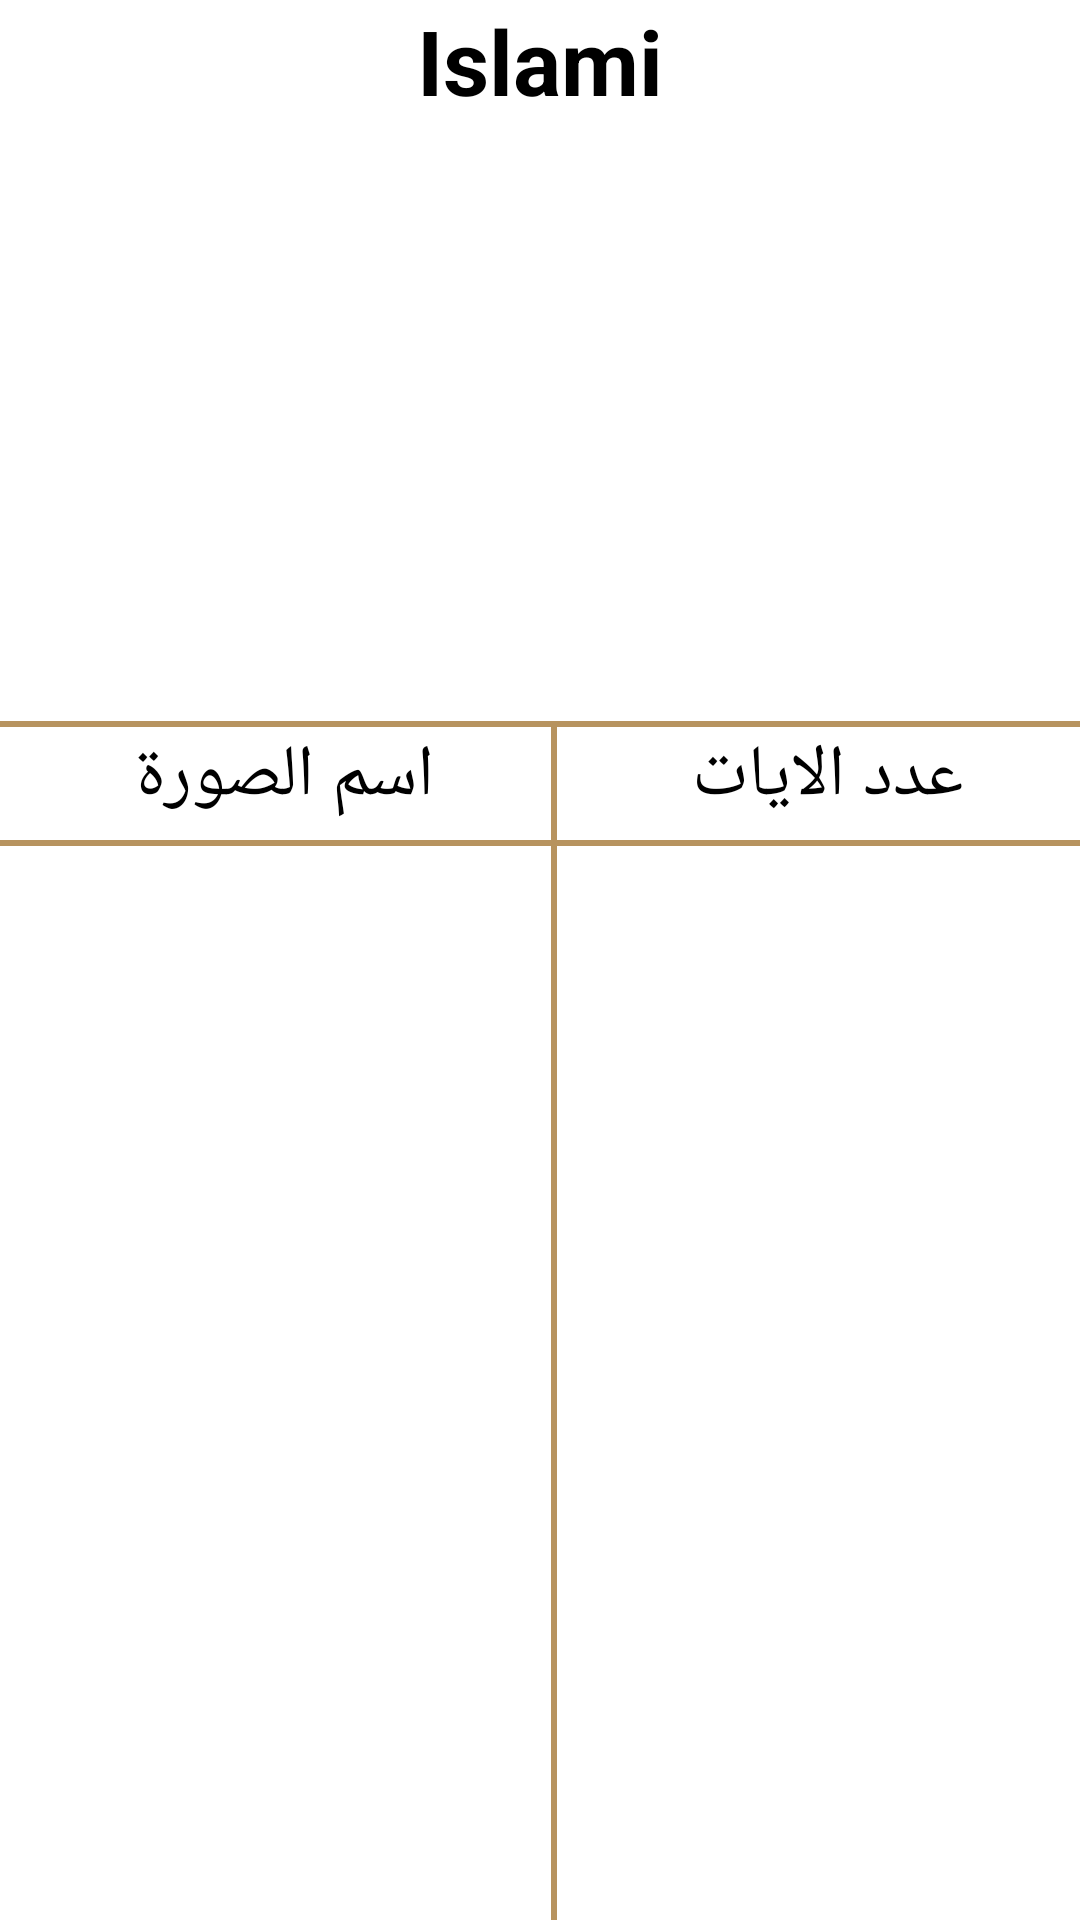

Produce the Android XML layout that renders to this screen, including the resource entries it uses.
<!-- AndroidManifest.xml: application theme Theme.IslamiC37Fri -->
<!-- res/layout/fragment_quran_.xml -->
<?xml version="1.0" encoding="utf-8"?>
<androidx.constraintlayout.widget.ConstraintLayout xmlns:android="http://schemas.android.com/apk/res/android"
    xmlns:app="http://schemas.android.com/apk/res-auto"
    xmlns:tools="http://schemas.android.com/tools"
    android:layout_width="match_parent"
    android:layout_height="match_parent"
    android:background="@drawable/bg3"
    tools:context=".main_fragments.QuranFragment">

    <TextView
        android:id="@+id/islami_txt"
        android:layout_width="wrap_content"
        android:layout_height="wrap_content"
        android:text="Islami"
        android:textColor="@color/black"
        android:textSize="30sp"
        android:textStyle="bold"
        app:layout_constraintEnd_toEndOf="parent"
        app:layout_constraintStart_toStartOf="parent"
        app:layout_constraintTop_toTopOf="parent" />

    <ImageView
        android:id="@+id/img_quran"
        android:layout_width="wrap_content"
        android:layout_height="200dp"
        android:adjustViewBounds="true"
        android:src="@drawable/ic_quran"
        app:layout_constraintEnd_toEndOf="@id/islami_txt"
        app:layout_constraintStart_toStartOf="@id/islami_txt"
        app:layout_constraintTop_toBottomOf="@id/islami_txt" />

    <View
        android:id="@+id/line1"
        android:layout_width="wrap_content"
        android:layout_height="2dp"
        android:layout_marginBottom="5dp"
        android:background="@color/gold_variant"
        app:layout_constraintEnd_toEndOf="parent"
        app:layout_constraintStart_toStartOf="parent"
        app:layout_constraintTop_toBottomOf="@id/img_quran"

        />

    <TextView
        android:id="@+id/Sura"
        android:layout_width="wrap_content"
        android:layout_height="wrap_content"
        android:text="اسم الصورة "
        android:textColor="@color/black"
        android:textSize="24sp"
        app:layout_constraintEnd_toStartOf="@+id/view"
        app:layout_constraintHorizontal_bias="0.5"
        app:layout_constraintStart_toStartOf="parent"
        app:layout_constraintTop_toBottomOf="@id/line1" />

    <TextView
        android:id="@+id/number_of_ayat"
        android:layout_width="wrap_content"
        android:layout_height="wrap_content"
        android:text="عدد الايات "
        android:textColor="@color/black"
        android:textSize="24sp"
        app:layout_constraintEnd_toEndOf="parent"
        app:layout_constraintHorizontal_bias="0.5"
        app:layout_constraintStart_toEndOf="@+id/view"
        app:layout_constraintTop_toBottomOf="@id/line1" />

    <View
        android:id="@+id/view"
        android:layout_width="2dp"
        android:layout_height="0dp"
        android:background="@color/gold_variant"
        app:layout_constraintEnd_toStartOf="@+id/number_of_ayat"
        app:layout_constraintHorizontal_bias="0.5"
        app:layout_constraintStart_toEndOf="@+id/Sura"
        app:layout_constraintTop_toBottomOf="@id/line1" />


    <View
        android:id="@+id/line2"
        android:layout_width="wrap_content"
        android:layout_height="2dp"
        android:layout_marginVertical="5dp"
        android:background="@color/gold_variant"
        app:layout_constraintEnd_toEndOf="parent"
        app:layout_constraintStart_toStartOf="parent"
        app:layout_constraintTop_toBottomOf="@id/Sura"

        />

    <androidx.recyclerview.widget.RecyclerView
        android:id="@+id/recycle_view"
        android:layout_width="match_parent"
        android:layout_height="0dp"
        android:layout_marginTop="2dp"
        app:layoutManager="androidx.recyclerview.widget.LinearLayoutManager"
        app:layout_constraintBottom_toBottomOf="parent"
        app:layout_constraintEnd_toEndOf="parent"
        app:layout_constraintStart_toStartOf="parent"
        app:layout_constraintTop_toBottomOf="@id/line2"

        />


</androidx.constraintlayout.widget.ConstraintLayout>
<!-- resources referenced by this layout -->
<resources>
  <color name="black">#FF000000</color>
  <color name="gold_variant">#B7935F</color>
  <style name="Theme.IslamiC37Fri" parent="Theme.MaterialComponents.DayNight.NoActionBar">
          
          <item name="colorPrimary">@color/color_gold</item>
          <item name="colorPrimaryVariant">#BA7818</item>
          <item name="colorOnPrimary">@color/white</item>
          
          <item name="colorSecondary">@color/black</item>
          <item name="colorSecondaryVariant">@color/black</item>
          <item name="colorOnSecondary">@color/white</item>
          
          <item name="android:statusBarColor" tools:targetApi="l">?attr/colorPrimaryVariant</item>
          
      </style>
  <color name="color_gold">#B7935F</color>
  <color name="white">#FFFFFFFF</color>
</resources>
